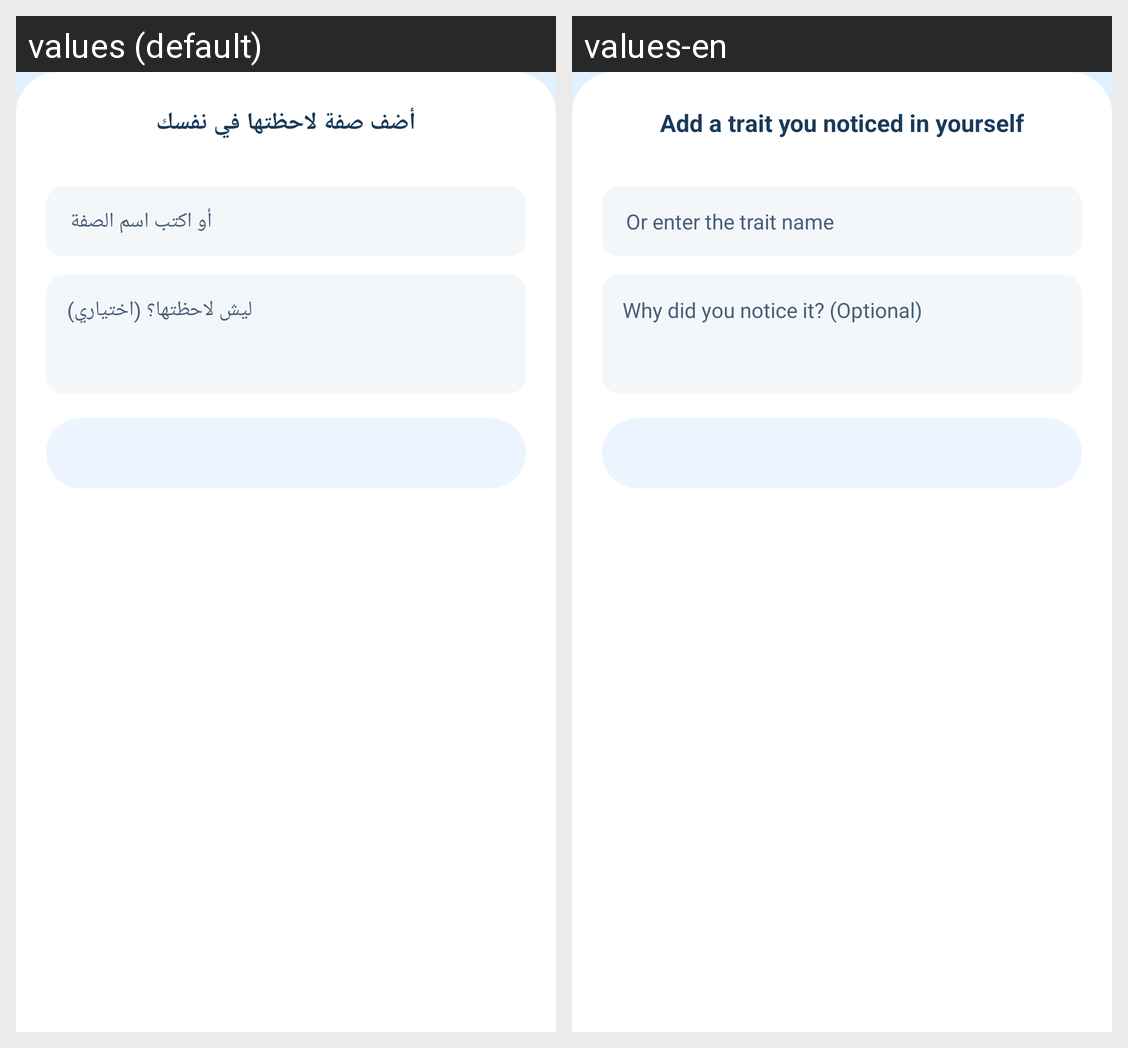

The Android screen above is rendered under two locales of the same app. Produce the string resources it draws, with the default and per-locale values.
Android screen res/layout/dialog_add_trait.xml rendered under 2 locales, left to right: values (default), values-en. Device: Nexus 5 (rendered at 1080×1920; each locale shown at half size, 540×960, under a caption strip naming it); theme Theme.GraduationProject.
Strings drawn on this screen, with the default value and each locale's value (text and hints the layout hard-codes, and strings that could not be matched under every locale, appear in the picture but are not listed):

add_trait_title
  values: أضف صفة لاحظتها في نفسك
  values-en: Add a trait you noticed in yourself

trait_name_hint
  values: أو اكتب اسم الصفة
  values-en: Or enter the trait name

trait_note_hint
  values: ليش لاحظتها؟ (اختياري)
  values-en: Why did you notice it? (Optional)
